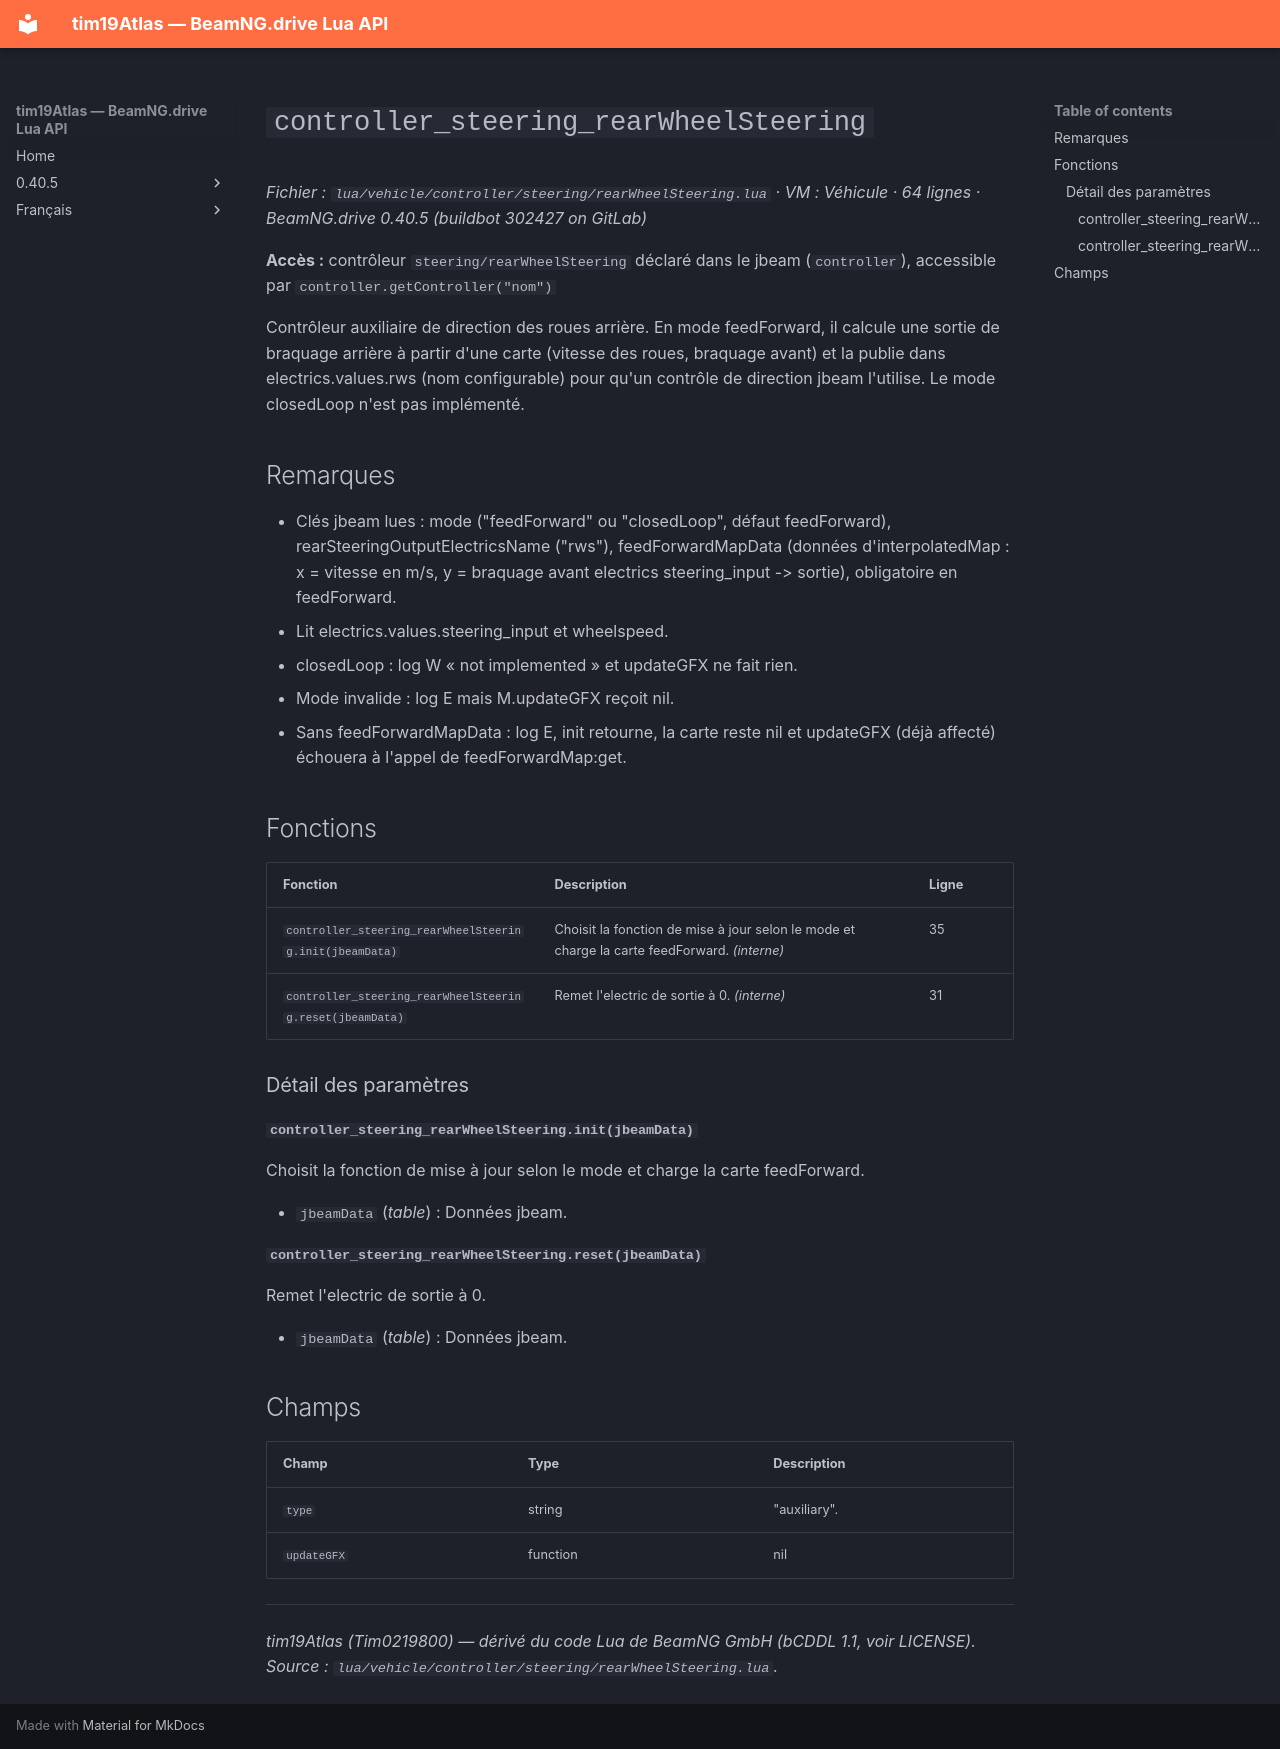

repository: Tim0219800/beamng-lua-atlas · page: fr/0.40.5/vehicle/controller/steering/rearWheelSteering.html · generator: mkdocs

# `controller_steering_rearWheelSteering`

*Fichier : `lua/vehicle/controller/steering/rearWheelSteering.lua` · VM : Véhicule · 64 lignes · BeamNG.drive 0.40.5 (buildbot 302427 on GitLab)*

**Accès :** contrôleur `steering/rearWheelSteering` déclaré dans le jbeam (`controller`), accessible par `controller.getController("nom")`

Contrôleur auxiliaire de direction des roues arrière. En mode feedForward, il calcule une sortie de braquage arrière à partir d'une carte (vitesse des roues, braquage avant) et la publie dans electrics.values.rws (nom configurable) pour qu'un contrôle de direction jbeam l'utilise. Le mode closedLoop n'est pas implémenté.

## Remarques

- Clés jbeam lues : mode ("feedForward" ou "closedLoop", défaut feedForward), rearSteeringOutputElectricsName ("rws"), feedForwardMapData (données d'interpolatedMap : x = vitesse en m/s, y = braquage avant electrics steering_input -> sortie), obligatoire en feedForward.
- Lit electrics.values.steering_input et wheelspeed.
- closedLoop : log W « not implemented » et updateGFX ne fait rien.
- Mode invalide : log E mais M.updateGFX reçoit nil.
- Sans feedForwardMapData : log E, init retourne, la carte reste nil et updateGFX (déjà affecté) échouera à l'appel de feedForwardMap:get.

## Fonctions

| Fonction | Description | Ligne |
|---|---|---|
| `controller_steering_rearWheelSteering.init(jbeamData)` | Choisit la fonction de mise à jour selon le mode et charge la carte feedForward. *(interne)* | 35 |
| `controller_steering_rearWheelSteering.reset(jbeamData)` | Remet l'electric de sortie à 0. *(interne)* | 31 |

### Détail des paramètres

#### `controller_steering_rearWheelSteering.init(jbeamData)`

Choisit la fonction de mise à jour selon le mode et charge la carte feedForward.

- `jbeamData` (*table*) : Données jbeam.

#### `controller_steering_rearWheelSteering.reset(jbeamData)`

Remet l'electric de sortie à 0.

- `jbeamData` (*table*) : Données jbeam.

## Champs

| Champ | Type | Description |
|---|---|---|
| `type` | string | "auxiliary". |
| `updateGFX` | function|nil | Affecté dans init selon le mode. |

---
*tim19Atlas (Tim0219800) — dérivé du code Lua de BeamNG GmbH (bCDDL 1.1, voir LICENSE). Source : `lua/vehicle/controller/steering/rearWheelSteering.lua`.*
